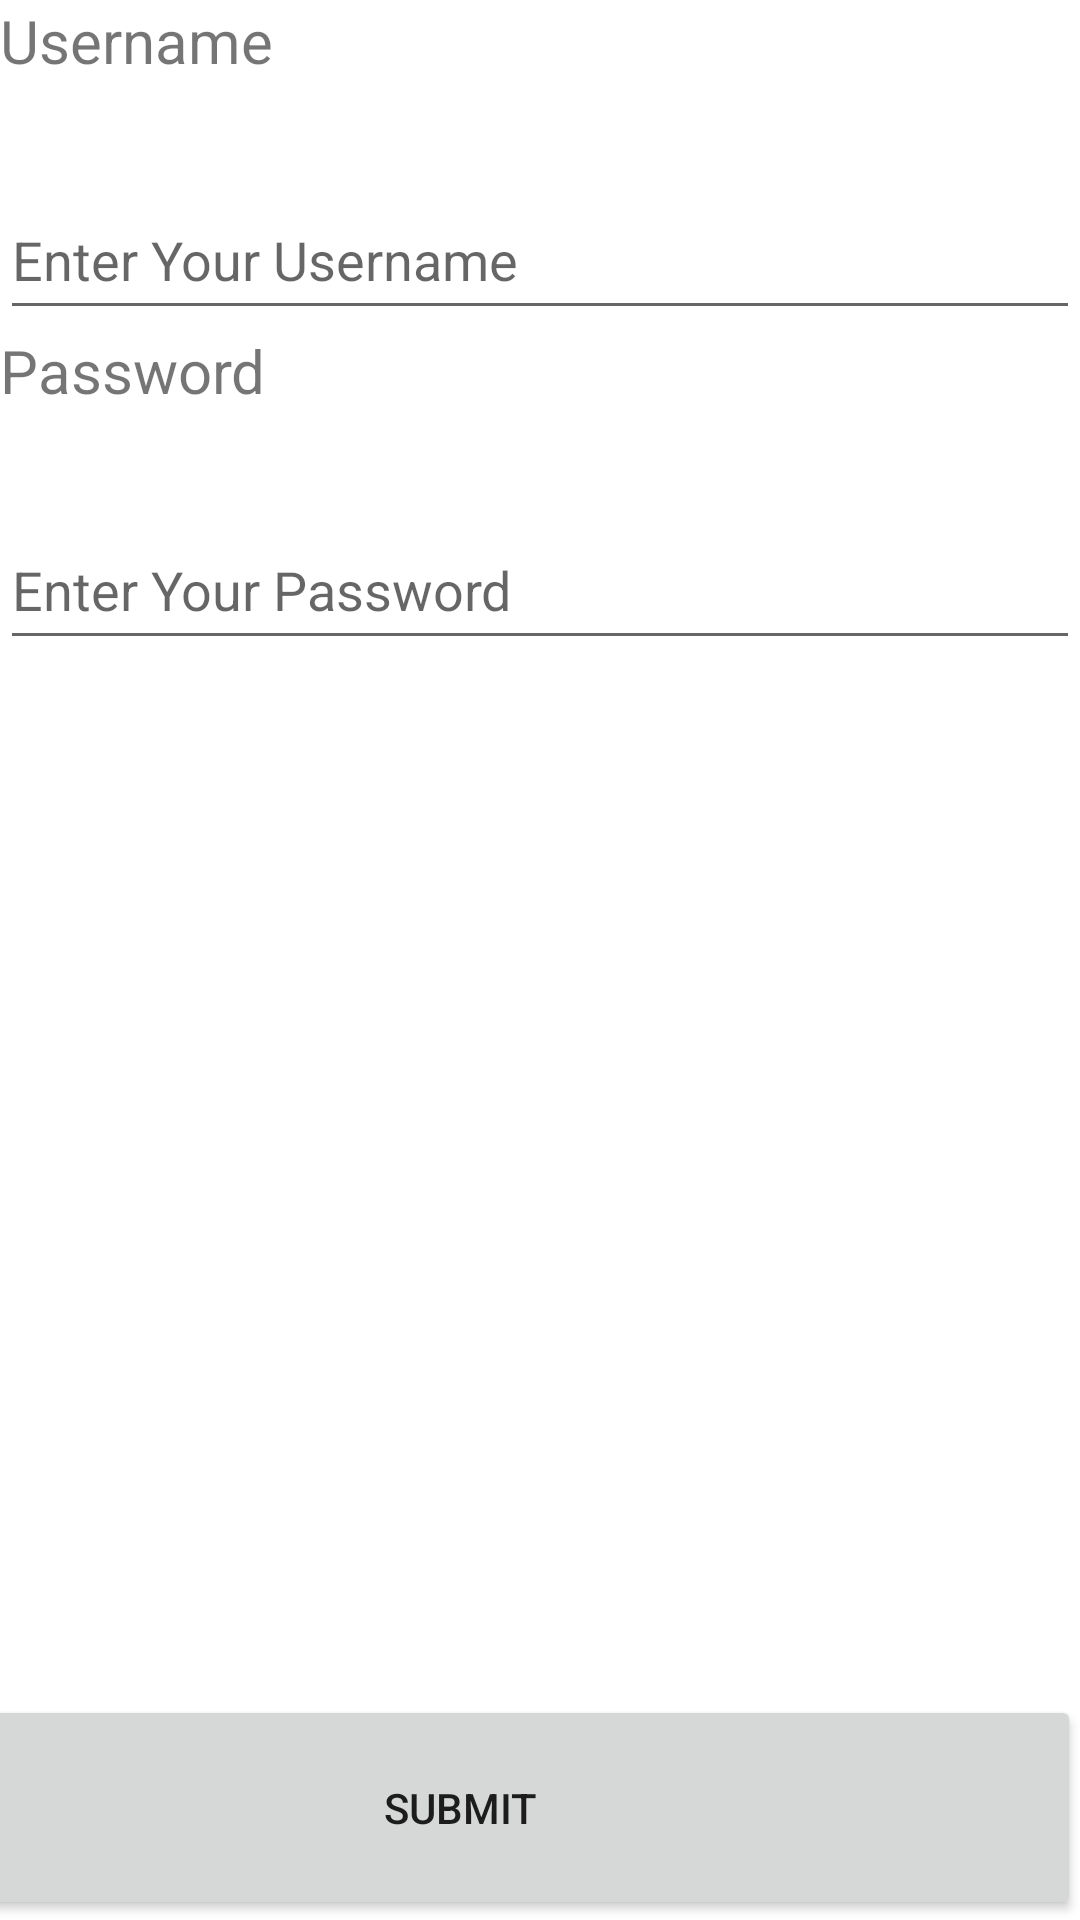

Produce the Android XML layout that renders to this screen, including the resource entries it uses.
<!-- AndroidManifest.xml: application theme Theme.Question2_LabTest -->
<!-- res/layout/activity_main.xml -->
<?xml version="1.0" encoding="utf-8"?>
<androidx.constraintlayout.widget.ConstraintLayout xmlns:android="http://schemas.android.com/apk/res/android"
    xmlns:app="http://schemas.android.com/apk/res-auto"
    xmlns:tools="http://schemas.android.com/tools"
    android:layout_width="match_parent"
    android:layout_height="match_parent"
    tools:context=".MainActivity">

    <LinearLayout
        android:layout_width="match_parent"
        android:layout_height="match_parent"
        android:orientation="vertical">

        <TextView
            android:id="@+id/textView"
            android:layout_width="match_parent"
            android:layout_height="60dp"
            android:text="Username"
            android:textSize="20sp" />

        <EditText
            android:id="@+id/inUsername"
            android:layout_width="match_parent"
            android:layout_height="50dp"
            android:ems="10"
            android:hint="Enter Your Username"
            android:inputType="textPersonName" />

        <TextView
            android:id="@+id/textView2"
            android:layout_width="match_parent"
            android:layout_height="60dp"
            android:text="Password"
            android:textSize="20sp" />

        <EditText
            android:id="@+id/inPassword"
            android:layout_width="match_parent"
            android:layout_height="50dp"
            android:ems="10"
            android:hint="Enter Your Password"
            android:inputType="textPersonName" />
    </LinearLayout>

    <Button
        android:id="@+id/btnSubmit"
        android:layout_width="414dp"
        android:layout_height="75dp"
        android:text="Submit"
        app:layout_constraintBottom_toBottomOf="parent"
        app:layout_constraintEnd_toEndOf="parent" />

</androidx.constraintlayout.widget.ConstraintLayout>
<!-- resources referenced by this layout -->
<resources>
  <style name="Theme.Question2_LabTest" parent="Theme.MaterialComponents.DayNight.DarkActionBar">
          
          <item name="colorPrimary">@color/purple_500</item>
          <item name="colorPrimaryVariant">@color/purple_700</item>
          <item name="colorOnPrimary">@color/white</item>
          
          <item name="colorSecondary">@color/teal_200</item>
          <item name="colorSecondaryVariant">@color/teal_700</item>
          <item name="colorOnSecondary">@color/black</item>
          
          <item name="android:statusBarColor" tools:targetApi="l">?attr/colorPrimaryVariant</item>
          
      </style>
  <!-- not gathered from this repository: default colours our renderer supplied (Android Studio template values) -->
  <color name="purple_500">#FF6200EE</color>
  <color name="purple_700">#FF3700B3</color>
  <color name="teal_200">#FF03DAC5</color>
  <color name="teal_700">#FF018786</color>
  <color name="black">#FF000000</color>
  <color name="white">#FFFFFFFF</color>
</resources>
